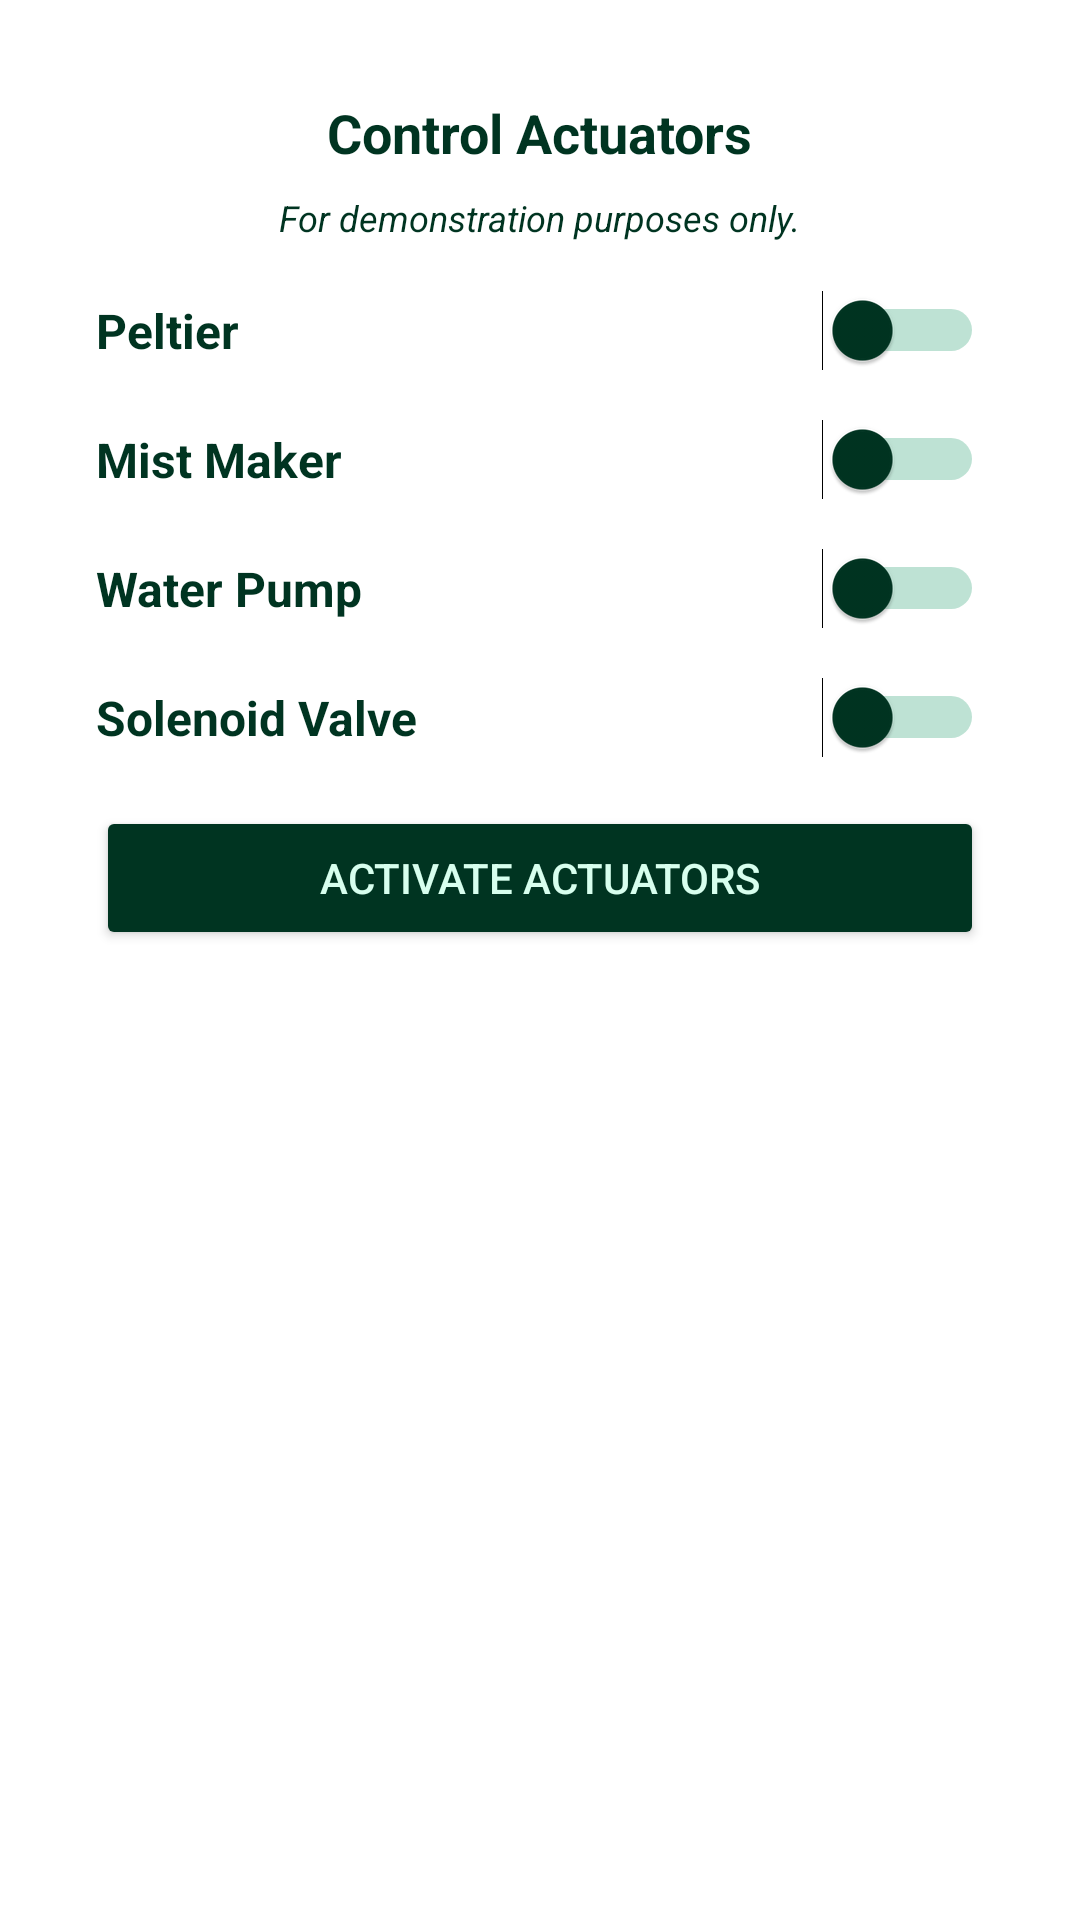

This screen was rendered from an Android layout file. Write that file and the resources it references.
<!-- AndroidManifest.xml: application theme Theme.YOLOv8TfLite -->
<!-- res/layout/dialog_demo.xml -->
<?xml version="1.0" encoding="utf-8"?>
<LinearLayout
    xmlns:android="http://schemas.android.com/apk/res/android"
    android:orientation="vertical"
    android:layout_width="match_parent"
    android:layout_height="wrap_content"
    android:padding="16dp">
    <LinearLayout
        android:layout_width="match_parent"
        android:layout_height="wrap_content"
        android:orientation="vertical"
        android:gravity="center"
        android:padding="16dp">

        
        <TextView
            android:id="@+id/actuatorControlTitle"
            android:layout_width="wrap_content"
            android:layout_height="wrap_content"
            android:text="Control Actuators"
            android:textSize="18sp"
            android:textColor="@color/emerald_950"
            android:textStyle="bold"
            android:paddingTop="0dp"
            android:paddingBottom="8dp" />
        <TextView
            android:id="@+id/actuatorControldesc"
            android:layout_width="wrap_content"
            android:layout_height="wrap_content"
            android:text="For demonstration purposes only."
            android:textSize="12sp"
            android:textStyle="italic"
            android:textColor="@color/emerald_950"
            android:paddingTop="0dp"
            android:paddingBottom="8dp" />

        
        <LinearLayout
            android:layout_width="match_parent"
            android:layout_height="wrap_content"
            android:orientation="horizontal"
            android:gravity="center_vertical"
            android:paddingTop="8dp"
            android:paddingBottom="8dp">

            <TextView
                android:layout_width="wrap_content"
                android:layout_height="wrap_content"
                android:text="Peltier"
                android:textSize="16sp"
                android:textColor="@color/emerald_950"
                android:textStyle="bold"
                android:layout_weight="1" />

            <Switch
                android:id="@+id/actuator1Switch"
                android:layout_width="wrap_content"
                android:layout_height="wrap_content"
                android:textOff="OFF"
                android:textOn="ON"
                android:checked="false"
                android:thumbTint="@color/emerald_950"
                android:trackTint="@color/emerald_700" />
        </LinearLayout>

        
        <LinearLayout
            android:layout_width="match_parent"
            android:layout_height="wrap_content"
            android:orientation="horizontal"
            android:gravity="center_vertical"
            android:paddingTop="8dp"
            android:paddingBottom="8dp">

            <TextView
                android:layout_width="wrap_content"
                android:layout_height="wrap_content"
                android:text="Mist Maker"
                android:textSize="16sp"
                android:textColor="@color/emerald_950"
                android:textStyle="bold"
                android:layout_weight="1" />

            <Switch
                android:id="@+id/actuator2Switch"
                android:layout_width="wrap_content"
                android:layout_height="wrap_content"
                android:textOff="OFF"
                android:textOn="ON"
                android:checked="false"
                android:thumbTint="@color/emerald_950"
                android:trackTint="@color/emerald_700" />
        </LinearLayout>

        
        <LinearLayout
            android:layout_width="match_parent"
            android:layout_height="wrap_content"
            android:orientation="horizontal"
            android:gravity="center_vertical"
            android:paddingTop="8dp"
            android:paddingBottom="8dp">

            <TextView
                android:layout_width="wrap_content"
                android:layout_height="wrap_content"
                android:text="Water Pump"
                android:textSize="16sp"
                android:textColor="@color/emerald_950"
                android:textStyle="bold"
                android:layout_weight="1" />

            <Switch
                android:id="@+id/actuator3Switch"
                android:layout_width="wrap_content"
                android:layout_height="wrap_content"
                android:textOff="OFF"
                android:textOn="ON"
                android:checked="false"
                android:thumbTint="@color/emerald_950"
                android:trackTint="@color/emerald_700" />
        </LinearLayout>
        
        <LinearLayout
            android:layout_width="match_parent"
            android:layout_height="wrap_content"
            android:orientation="horizontal"
            android:gravity="center_vertical"
            android:paddingTop="8dp"
            android:paddingBottom="8dp">

            <TextView
                android:layout_width="wrap_content"
                android:layout_height="wrap_content"
                android:text="Solenoid Valve"
                android:textSize="16sp"
                android:textColor="@color/emerald_950"
                android:textStyle="bold"
                android:layout_weight="1" />

            <Switch
                android:id="@+id/actuator4Switch"
                android:layout_width="wrap_content"
                android:layout_height="wrap_content"
                android:textOff="OFF"
                android:textOn="ON"
                android:checked="false"
                android:thumbTint="@color/emerald_950"
                android:trackTint="@color/emerald_700" />
        </LinearLayout>
    <Button
        android:id="@+id/activateActuatorsButton"
        android:layout_width="match_parent"
        android:layout_height="wrap_content"
        android:text="Activate Actuators"
        android:backgroundTint="@color/button_color"
        android:textColor="@color/emerald_100"
        android:padding="8dp"
        android:layout_marginTop="8dp" />
</LinearLayout>
</LinearLayout>
<!-- resources referenced by this layout -->
<resources>
  <color name="button_color">#003421</color>
  <color name="emerald_100">#d7ffee</color>
  <color name="emerald_700">#04915a</color>
  <color name="emerald_950">#003421</color>
  <style name="Theme.YOLOv8TfLite" parent="Base.Theme.YOLOv8TfLite" />
  <style name="Base.Theme.YOLOv8TfLite" parent="Theme.Material3.DayNight.NoActionBar">
          
          <item name="colorPrimary">@color/primary_color</item>
          <item name="colorPrimaryVariant">@color/primary_dark</item>
          <item name="colorOnPrimary">@android:color/white</item>
  
          
          <item name="colorSecondary">@color/secondary_color</item>
          <item name="colorSecondaryVariant">@color/secondary_dark</item>
          <item name="colorOnSecondary">@android:color/white</item>
  
          
          <item name="android:windowBackground">@color/background_color</item>
          <item name="colorSurface">@color/surface_color</item>
          <item name="colorOnSurface">@android:color/black</item>
  
          
          <item name="android:statusBarColor">@color/primary_dark</item>
          <item name="android:navigationBarColor">@color/primary_color</item>
  
          <item name="android:windowSplashScreenBackground">#00CB7A</item>
          <item name="android:windowSplashScreenAnimationDuration">500</item> 
  
      </style>
  <color name="primary_color">#00CB7A</color>
  <color name="primary_dark">#00CB7A</color>
  <color name="secondary_color">#03DAC5</color>
  <color name="secondary_dark">#018786</color>
  <color name="background_color">#FFFFFF</color>
  <color name="surface_color">#F5F5F5</color>
</resources>
